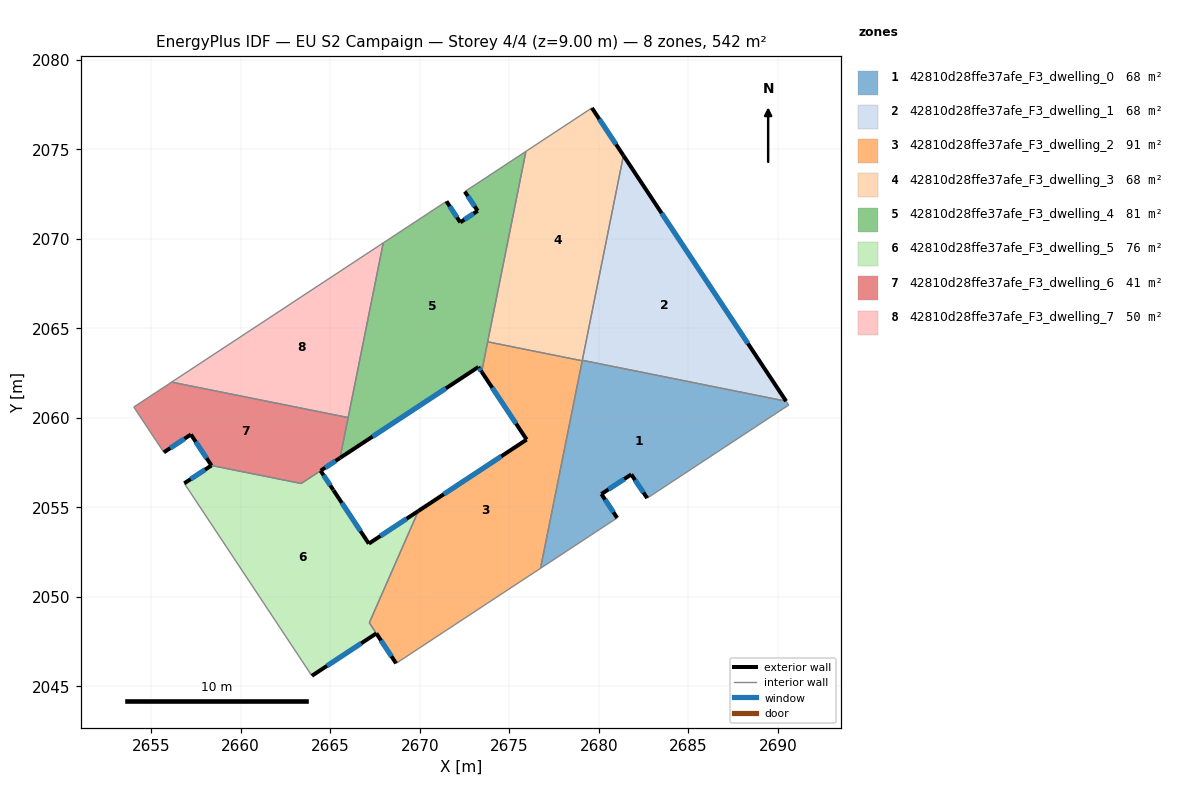
=== STOREY PLAN SPEC (per zone: floor XY polygon, exterior-wall plan segments, windows/doors) ===
zone 1: 42810d28ffe37afe_F3_dwelling_0  (67.7 m²)
  floor: (2690.47, 2060.93) (2690.61, 2060.71) (2682.70, 2055.51) (2681.82, 2056.84) (2680.15, 2055.75) (2681.03, 2054.41) (2676.75, 2051.59) (2679.08, 2063.21)
  exterior wall: (2681.82, 2056.84) – (2682.70, 2055.51)  [1.6 m]
    window: (2682.03, 2056.53) – (2682.50, 2055.83)  [1.3 m²]
  exterior wall: (2680.15, 2055.75) – (2681.82, 2056.84)  [2.0 m]
    window: (2680.54, 2056.00) – (2681.43, 2056.58)  [1.7 m²]
  exterior wall: (2681.03, 2054.41) – (2680.15, 2055.75)  [1.6 m]
    window: (2680.82, 2054.72) – (2680.35, 2055.43)  [1.3 m²]
  interior walls: 6
zone 2: 42810d28ffe37afe_F3_dwelling_1  (67.7 m²)
  floor: (2681.38, 2074.65) (2690.47, 2060.93) (2679.08, 2063.21)
  exterior wall: (2690.47, 2060.93) – (2681.38, 2074.65)  [16.5 m]
    window: (2688.33, 2064.15) – (2683.51, 2071.43)  [13.9 m²]
  interior walls: 2
zone 3: 42810d28ffe37afe_F3_dwelling_2  (90.9 m²)
  floor: (2679.08, 2063.18) (2676.75, 2051.59) (2668.68, 2046.29) (2667.18, 2048.55) (2669.92, 2054.80) (2675.97, 2058.78) (2673.46, 2062.57) (2673.79, 2064.25)
  exterior wall: (2675.97, 2058.78) – (2669.92, 2054.80)  [7.2 m]
    window: (2674.55, 2057.85) – (2671.34, 2055.73)  [6.1 m²]
  exterior wall: (2673.46, 2062.57) – (2675.97, 2058.78)  [4.5 m]
    window: (2674.05, 2061.68) – (2675.38, 2059.67)  [3.8 m²]
  exterior wall: (2667.58, 2047.96) – (2668.68, 2046.29)  [2.0 m]
    window: (2667.84, 2047.57) – (2668.42, 2046.68)  [1.7 m²]
  interior walls: 6
zone 4: 42810d28ffe37afe_F3_dwelling_3  (67.7 m²)
  floor: (2679.62, 2077.31) (2681.38, 2074.65) (2679.08, 2063.18) (2673.79, 2064.25) (2675.93, 2074.88)
  exterior wall: (2681.38, 2074.65) – (2679.62, 2077.31)  [3.2 m]
    window: (2680.96, 2075.27) – (2680.03, 2076.68)  [2.7 m²]
  interior walls: 5
zone 5: 42810d28ffe37afe_F3_dwelling_4  (81.4 m²)
  floor: (2675.93, 2074.88) (2673.46, 2062.57) (2673.28, 2062.84) (2665.55, 2057.76) (2667.96, 2069.77) (2671.49, 2072.09) (2672.26, 2070.92) (2673.24, 2071.56) (2672.52, 2072.63)
  exterior wall: (2673.28, 2062.84) – (2673.46, 2062.57)  [0.3 m]
    window: (2673.32, 2062.78) – (2673.42, 2062.63)  [0.3 m²]
  exterior wall: (2665.55, 2057.76) – (2673.28, 2062.84)  [9.3 m]
    window: (2667.36, 2058.95) – (2671.46, 2061.65)  [7.8 m²]
  exterior wall: (2672.26, 2070.92) – (2671.49, 2072.09)  [1.4 m]
    window: (2672.08, 2071.19) – (2671.67, 2071.82)  [1.2 m²]
  exterior wall: (2673.24, 2071.56) – (2672.26, 2070.92)  [1.2 m]
    window: (2673.01, 2071.41) – (2672.49, 2071.07)  [1.0 m²]
  exterior wall: (2672.52, 2072.63) – (2673.24, 2071.56)  [1.3 m]
    window: (2672.69, 2072.38) – (2673.07, 2071.81)  [1.1 m²]
  interior walls: 6
zone 6: 42810d28ffe37afe_F3_dwelling_5  (75.6 m²)
  floor: (2669.92, 2054.79) (2667.18, 2048.55) (2667.58, 2047.96) (2663.98, 2045.59) (2656.85, 2056.34) (2658.37, 2057.34) (2663.38, 2056.33) (2664.46, 2057.04) (2665.17, 2055.97) (2665.19, 2055.95) (2667.16, 2052.97)
  exterior wall: (2663.98, 2045.59) – (2667.58, 2047.96)  [4.3 m]
    window: (2664.82, 2046.15) – (2666.73, 2047.40)  [3.6 m²]
  exterior wall: (2658.37, 2057.34) – (2656.85, 2056.34)  [1.8 m]
    window: (2658.01, 2057.10) – (2657.21, 2056.58)  [1.5 m²]
  exterior wall: (2665.17, 2055.97) – (2664.46, 2057.04)  [1.3 m]
    window: (2665.01, 2056.22) – (2664.63, 2056.79)  [1.1 m²]
  exterior wall: (2665.19, 2055.95) – (2665.17, 2055.97)  [0.0 m]
  exterior wall: (2667.16, 2052.97) – (2665.19, 2055.95)  [3.6 m]
    window: (2666.69, 2053.67) – (2665.65, 2055.25)  [3.0 m²]
  exterior wall: (2669.92, 2054.79) – (2667.16, 2052.97)  [3.3 m]
    window: (2669.27, 2054.37) – (2667.81, 2053.40)  [2.8 m²]
  interior walls: 5
zone 7: 42810d28ffe37afe_F3_dwelling_6  (40.8 m²)
  floor: (2666.00, 2060.01) (2665.55, 2057.76) (2663.38, 2056.33) (2658.37, 2057.34) (2657.22, 2059.07) (2655.71, 2058.07) (2655.31, 2058.67) (2654.03, 2060.60) (2656.14, 2061.99)
  exterior wall: (2657.22, 2059.07) – (2658.37, 2057.34)  [2.1 m]
    window: (2657.49, 2058.66) – (2658.10, 2057.75)  [1.8 m²]
  exterior wall: (2655.71, 2058.07) – (2657.22, 2059.07)  [1.8 m]
    window: (2656.06, 2058.31) – (2656.86, 2058.83)  [1.5 m²]
  exterior wall: (2664.47, 2057.05) – (2665.55, 2057.76)  [1.3 m]
    window: (2664.72, 2057.21) – (2665.29, 2057.59)  [1.1 m²]
  interior walls: 7
zone 8: 42810d28ffe37afe_F3_dwelling_7  (50.0 m²)
  floor: (2667.96, 2069.77) (2666.00, 2060.01) (2656.14, 2061.99)
  interior walls: 3

=== DERIVED (storey summary) ===
Building: EU S2 Campaign
Storey: 4 of 4  (floor level z = 9.00 m)
Storey gross floor area: 541.9 m²
Zones on this storey: 8
  - 42810d28ffe37afe_F3_dwelling_0: floor 67.7 m²; exterior wall 5.2 m (15.6 m²); 3 window(s) 4.4 m²; WWR 28.1%
  - 42810d28ffe37afe_F3_dwelling_1: floor 67.7 m²; exterior wall 16.5 m (49.4 m²); 1 window(s) 13.9 m²; WWR 28.1%
  - 42810d28ffe37afe_F3_dwelling_2: floor 90.9 m²; exterior wall 13.8 m (41.4 m²); 3 window(s) 11.6 m²; WWR 28.1%
  - 42810d28ffe37afe_F3_dwelling_3: floor 67.7 m²; exterior wall 3.2 m (9.6 m²); 1 window(s) 2.7 m²; WWR 28.1%
  - 42810d28ffe37afe_F3_dwelling_4: floor 81.4 m²; exterior wall 13.4 m (40.3 m²); 5 window(s) 11.3 m²; WWR 28.1%
  - 42810d28ffe37afe_F3_dwelling_5: floor 75.6 m²; exterior wall 14.3 m (42.9 m²); 5 window(s) 12.1 m²; WWR 28.1%
  - 42810d28ffe37afe_F3_dwelling_6: floor 40.8 m²; exterior wall 5.2 m (15.5 m²); 3 window(s) 4.4 m²; WWR 28.1%
  - 42810d28ffe37afe_F3_dwelling_7: floor 50.0 m²
Zone adjacency (shared interzone walls):
  - 42810d28ffe37afe_F3_dwelling_0 ↔ 42810d28ffe37afe_F3_dwelling_1
  - 42810d28ffe37afe_F3_dwelling_0 ↔ 42810d28ffe37afe_F3_dwelling_2
  - 42810d28ffe37afe_F3_dwelling_0 ↔ 42810d28ffe37afe_F3_dwelling_3
  - 42810d28ffe37afe_F3_dwelling_1 ↔ 42810d28ffe37afe_F3_dwelling_3
  - 42810d28ffe37afe_F3_dwelling_2 ↔ 42810d28ffe37afe_F3_dwelling_3
  - 42810d28ffe37afe_F3_dwelling_2 ↔ 42810d28ffe37afe_F3_dwelling_4
  - 42810d28ffe37afe_F3_dwelling_2 ↔ 42810d28ffe37afe_F3_dwelling_5
  - 42810d28ffe37afe_F3_dwelling_3 ↔ 42810d28ffe37afe_F3_dwelling_4
  - 42810d28ffe37afe_F3_dwelling_4 ↔ 42810d28ffe37afe_F3_dwelling_6
  - 42810d28ffe37afe_F3_dwelling_4 ↔ 42810d28ffe37afe_F3_dwelling_7
  - 42810d28ffe37afe_F3_dwelling_5 ↔ 42810d28ffe37afe_F3_dwelling_6
  - 42810d28ffe37afe_F3_dwelling_6 ↔ 42810d28ffe37afe_F3_dwelling_7